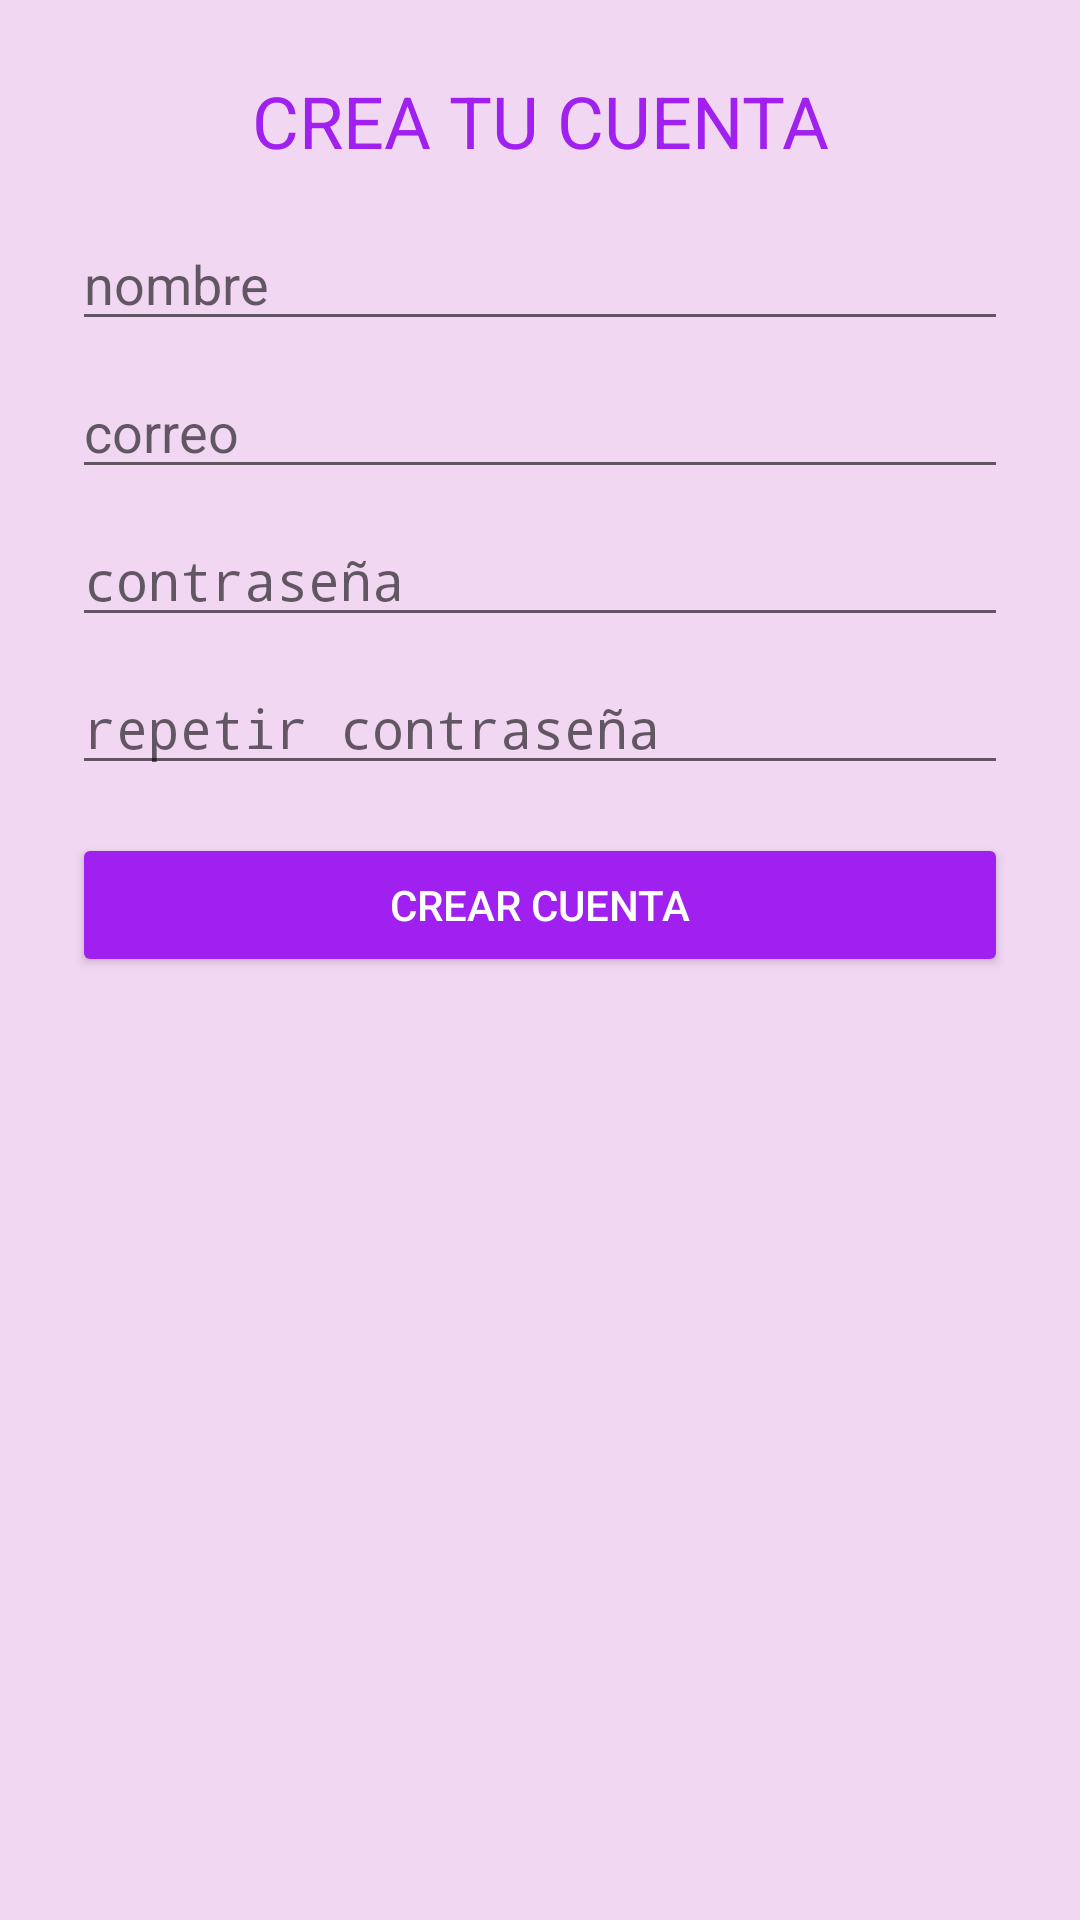

The Android layout XML behind this screen, and the referenced resources:
<!-- AndroidManifest.xml: application theme Theme.Tailyapp -->
<!-- res/layout/activity_register.xml -->
<LinearLayout xmlns:android="http://schemas.android.com/apk/res/android"
    android:layout_width="match_parent"
    android:layout_height="match_parent"
    android:background="@color/purple_light"
    android:orientation="vertical"
    android:padding="24dp">

    <TextView
        android:layout_width="wrap_content"
        android:layout_height="wrap_content"
        android:text="CREA TU CUENTA"
        android:textSize="24sp"
        android:textColor="@color/purple_dark"
        android:gravity="center"
        android:layout_gravity="center" />

    <EditText
        android:id="@+id/et_name"
        android:layout_width="match_parent"
        android:layout_height="wrap_content"
        android:hint="nombre"
        android:layout_marginTop="16dp" />

    <EditText
        android:id="@+id/et_email"
        android:layout_width="match_parent"
        android:layout_height="wrap_content"
        android:hint="correo"
        android:layout_marginTop="8dp" />

    <EditText
        android:id="@+id/et_password"
        android:layout_width="match_parent"
        android:layout_height="wrap_content"
        android:hint="contraseña"
        android:layout_marginTop="8dp"
        android:inputType="textPassword" />

    <EditText
        android:id="@+id/et_confirm_password"
        android:layout_width="match_parent"
        android:layout_height="wrap_content"
        android:hint="repetir contraseña"
        android:layout_marginTop="8dp"
        android:inputType="textPassword" />

    <Button
        android:id="@+id/btn_register"
        android:layout_width="match_parent"
        android:layout_height="wrap_content"
        android:text="Crear Cuenta"
        android:layout_marginTop="16dp"
        android:backgroundTint="@color/purple_dark"
        android:textColor="@color/white" />
</LinearLayout>
<!-- resources referenced by this layout -->
<resources>
  <color name="purple_dark">#A020F0</color>
  <color name="purple_light">#F2D7F2</color>
  <color name="white">#FFFFFFFF</color>
  <style name="Theme.Tailyapp" parent="android:Theme.Material.Light.NoActionBar" />
</resources>
